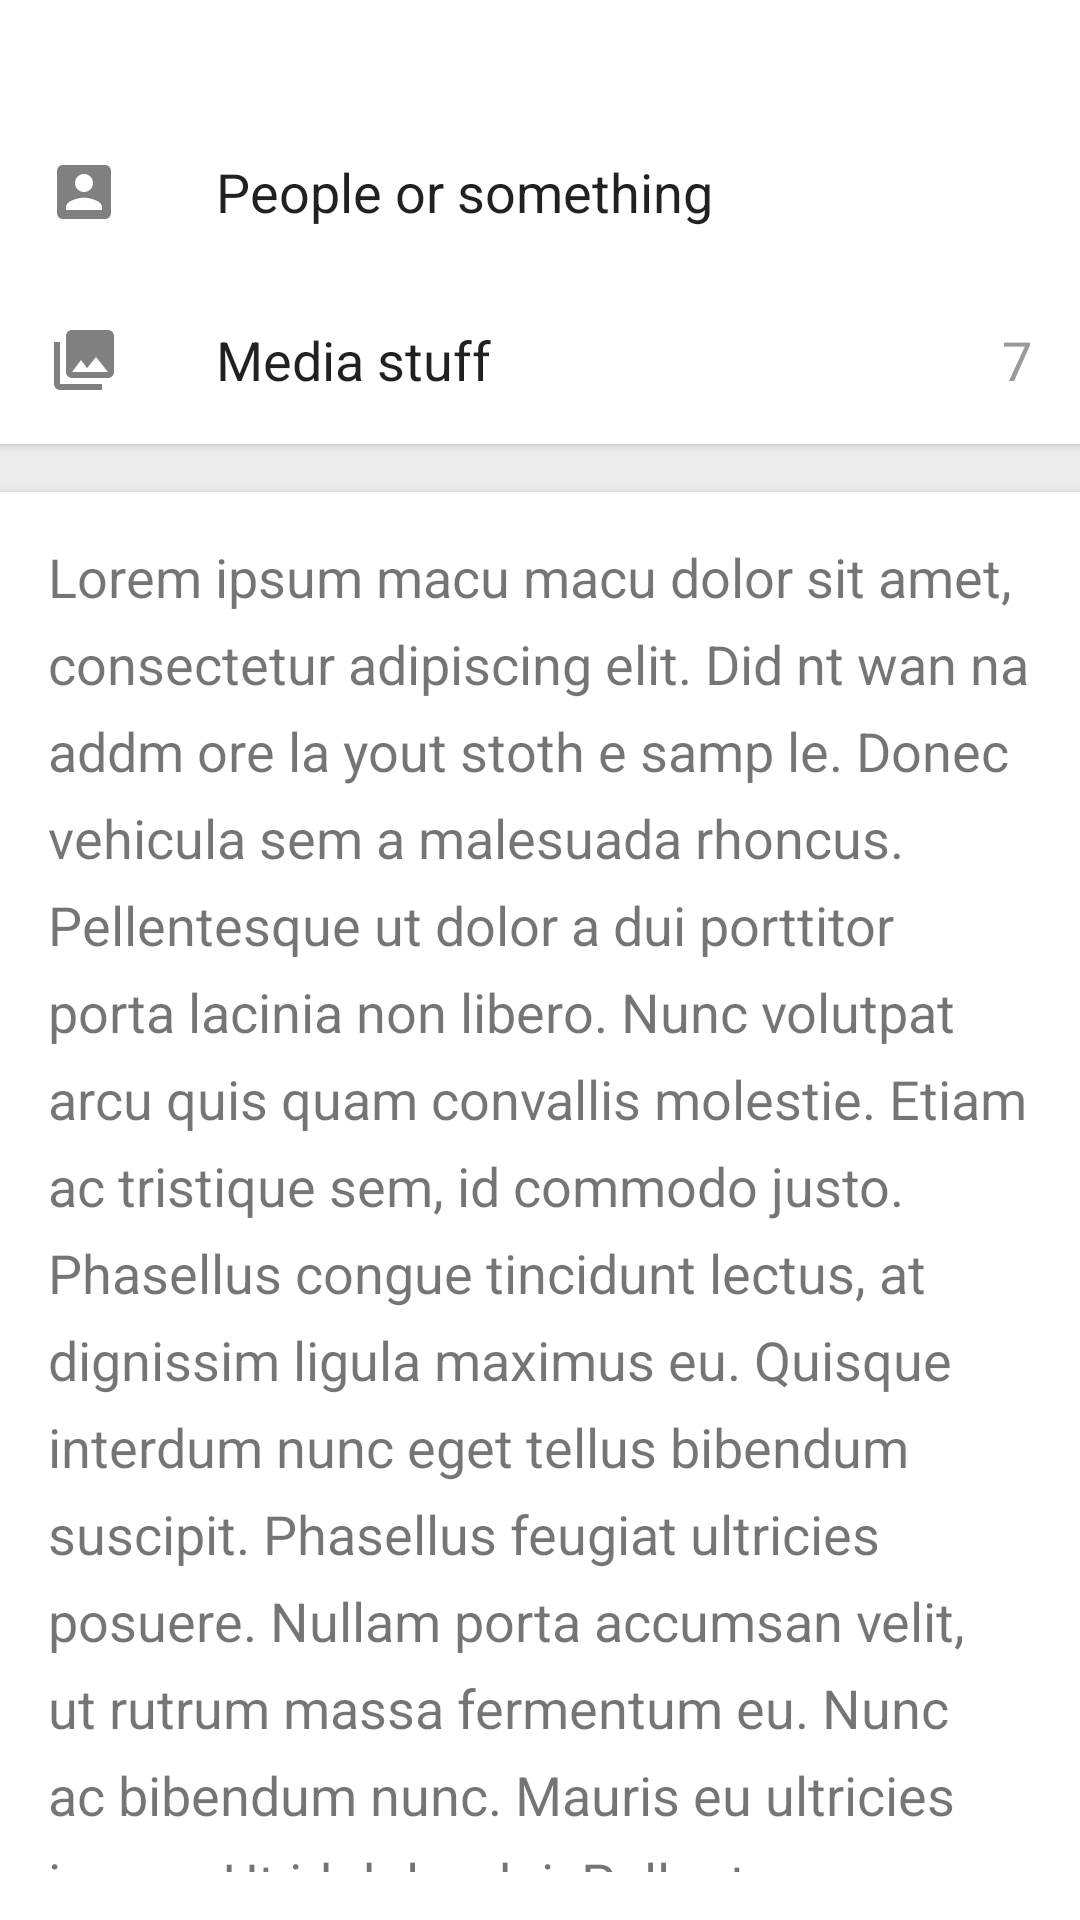

Write the Android layout XML for this screen, with the resource values it uses.
<!-- AndroidManifest.xml: application theme Theme.Sample -->
<!-- res/layout/included_sample_content.xml -->
<?xml version="1.0" encoding="utf-8"?>
<LinearLayout xmlns:android="http://schemas.android.com/apk/res/android"
  xmlns:tools="http://schemas.android.com/tools"
  android:layout_width="match_parent"
  android:layout_height="match_parent"
  android:background="@color/background_dark"
  android:orientation="vertical"
  tools:showIn="@layout/activity_avatar_toolbar_sample">

    <FrameLayout android:layout_width="match_parent"
      android:layout_height="wrap_content"
      android:background="@android:color/white"
      android:elevation="2dp"
      android:paddingTop="36dp">

        <ImageView android:layout_width="wrap_content"
          android:layout_height="wrap_content"
          android:layout_gravity="center_vertical"
          android:layout_marginLeft="16dp"
          android:src="@drawable/ic_contact" />

        <TextView android:layout_width="match_parent"
          android:layout_height="56dp"
          android:background="?selectableItemBackground"
          android:clickable="true"
          android:gravity="center_vertical"
          android:paddingLeft="@dimen/keyline_2"
          android:text="People or something"
          android:textAppearance="@style/TextAppearance.Row" />
    </FrameLayout>

    <FrameLayout android:layout_width="match_parent"
      android:layout_height="wrap_content"
      android:background="@android:color/white"
      android:elevation="2dp">

        <TextView android:id="@+id/stream_detail_media_number"
          android:layout_width="wrap_content"
          android:layout_height="56dp"
          android:layout_gravity="end|center_vertical"
          android:gravity="center_vertical"
          android:paddingRight="16dp"
          android:text="7"
          android:textAppearance="@style/TextAppearance.Row"
          android:textColor="#9a9a9a" />

        <ImageView android:layout_width="wrap_content"
          android:layout_height="wrap_content"
          android:layout_gravity="center_vertical"
          android:layout_marginLeft="16dp"
          android:src="@drawable/ic_media" />

        <TextView android:id="@+id/stream_detail_media"
          android:layout_width="match_parent"
          android:layout_height="56dp"
          android:background="?selectableItemBackground"
          android:clickable="true"
          android:gravity="center_vertical"
          android:paddingLeft="@dimen/keyline_2"
          android:text="Media stuff"
          android:textAppearance="@style/TextAppearance.Row"
          android:textColor="?android:attr/textColorPrimary" />
    </FrameLayout>

    <FrameLayout android:layout_width="match_parent"
      android:layout_height="match_parent"
      android:layout_marginTop="16dp"
      android:background="@android:color/white"
      android:elevation="2dp"
      android:padding="16dp">

        <TextView android:layout_width="match_parent"
          android:layout_height="wrap_content"
          android:lineSpacingExtra="8dp"
          android:text="@string/lorem"
          android:textSize="18sp" />
    </FrameLayout>
</LinearLayout>
<!-- res/layout/activity_avatar_toolbar_sample.xml (included above) -->
<?xml version="1.0" encoding="utf-8"?>
<android.support.design.widget.CoordinatorLayout android:id="@+id/main_content"
  xmlns:android="http://schemas.android.com/apk/res/android"
  xmlns:app="http://schemas.android.com/apk/res-auto"
  android:layout_width="match_parent"
  android:layout_height="match_parent">

    <android.support.design.widget.AppBarLayout android:id="@+id/appbar"
      android:layout_width="match_parent"
      android:layout_height="@dimen/expanded_toolbar_height"
      android:theme="@style/ThemeOverlay.AppCompat.Dark.ActionBar">

        <android.support.design.widget.CollapsingToolbarLayout android:id="@+id/collapsing_toolbar"
          android:layout_width="match_parent"
          android:layout_height="match_parent"
          app:contentScrim="?attr/colorPrimary"
          app:layout_scrollFlags="scroll|exitUntilCollapsed">

            <android.support.v7.widget.Toolbar android:id="@+id/toolbar"
              android:layout_width="match_parent"
              android:layout_height="?attr/actionBarSize"
              app:layout_collapseMode="pin"
              app:popupTheme="@style/ThemeOverlay.AppCompat.Light" />

            <com.sloydev.collapsingavatartoolbar.CollapsingAvatarToolbar android:id="@+id/stuff_container"
              android:layout_width="wrap_content"
              android:layout_height="?attr/actionBarSize">

                <de.hdodenhof.circleimageview.CircleImageView android:id="@id/cat_avatar"
                  android:layout_width="40dp"
                  android:layout_height="40dp"
                  android:layout_gravity="center_vertical"
                  android:src="@drawable/cutecat" />

                <LinearLayout android:layout_width="wrap_content"
                  android:layout_height="wrap_content"
                  android:layout_gravity="center_vertical"
                  android:layout_marginLeft="16dp"
                  android:orientation="vertical">

                    <TextView android:id="@id/cat_title"
                      android:layout_width="wrap_content"
                      android:layout_height="wrap_content"
                      android:fontFamily="sans-serif-medium"
                      android:text="Title"
                      android:textColor="@android:color/white"
                      android:textSize="18dp" />

                    <TextView android:id="@+id/subtitle"
                      android:layout_width="wrap_content"
                      android:layout_height="wrap_content"
                      android:text="Subtitle"
                      android:textColor="#80ffffff"
                      android:textSize="15dp" />
                </LinearLayout>
            </com.sloydev.collapsingavatartoolbar.CollapsingAvatarToolbar>

        </android.support.design.widget.CollapsingToolbarLayout>

    </android.support.design.widget.AppBarLayout>

    <android.support.v4.widget.NestedScrollView android:layout_width="match_parent"
      android:layout_height="match_parent"
      app:layout_behavior="@string/appbar_scrolling_view_behavior">

        <include layout="@layout/included_sample_content" />

    </android.support.v4.widget.NestedScrollView>

    <android.support.design.widget.FloatingActionButton android:layout_width="wrap_content"
      android:layout_height="wrap_content"
      android:layout_margin="@dimen/fab_margin"
      android:clickable="true"
      android:src="@drawable/ic_edit"
      app:layout_anchor="@id/appbar"
      app:layout_anchorGravity="bottom|right|end" />

</android.support.design.widget.CoordinatorLayout>
<!-- resources referenced by this layout -->
<resources>
  <color name="background_dark">#ECECEC</color>
  <dimen name="expanded_toolbar_height">144dp</dimen>
  <dimen name="fab_margin">16dp</dimen>
  <dimen name="keyline_2">72dp</dimen>
  <!-- drawable ic_contact: png bitmap (drawable-xxhdpi, 1073 bytes) -->
  <!-- drawable ic_media: png bitmap (drawable-xxhdpi, 929 bytes) -->
  <string name="lorem">
          Lorem ipsum macu macu dolor sit amet, consectetur adipiscing elit. Did nt wan na addm ore la yout stoth e samp le. Donec vehicula sem a malesuada rhoncus. Pellentesque ut dolor a dui porttitor porta lacinia non libero. Nunc volutpat arcu quis quam convallis molestie. Etiam ac tristique sem, id commodo justo. Phasellus congue tincidunt lectus, at dignissim ligula maximus eu. Quisque interdum nunc eget tellus bibendum suscipit. Phasellus feugiat ultricies posuere. Nullam porta accumsan velit, ut rutrum massa fermentum eu. Nunc ac bibendum nunc. Mauris eu ultricies ipsum. Ut id dolor dui. Pellentesque dictum dui vel tempus maximus. Vivamus non nisi quis libero scelerisque pretium. Ut eu tristique justo. Sed pellentesque placerat quam, ut ultricies turpis feugiat a. Aliquam a volutpat risus.
  
  Praesent at lectus semper, suscipit elit in, facilisis massa. Phasellus sed vestibulum ante, a euismod sem. Interdum et malesuada fames ac ante ipsum primis in faucibus. Proin tincidunt orci augue, a porta odio lacinia eu. Nunc in congue risus. Maecenas commodo nibh ac enim fermentum, eu sagittis massa blandit. Vestibulum elementum massa nec dapibus mollis. Etiam porta, est sit amet aliquet porta, odio elit finibus risus, id rutrum purus mi non ipsum. Nulla viverra nec enim sed venenatis.
  
  Maecenas mattis, erat et viverra euismod, neque diam porttitor tellus, in fringilla metus est id augue. Nunc at metus cursus, porttitor nisi vitae, congue diam. Curabitur ligula massa, ullamcorper eget scelerisque vel, pharetra ac sapien. Ut auctor luctus ultricies. Nullam semper tortor ac elementum luctus. In et tempus ex. Praesent sodales, dolor id volutpat elementum, ligula enim euismod odio, maximus sodales magna neque nec neque. Curabitur pretium nisl neque, consequat aliquet dui tincidunt ac. Vivamus augue nunc, aliquet eu ex a, ultrices aliquam lorem. Duis nibh lectus, ultricies vel iaculis sit amet, imperdiet id sapien. Duis scelerisque sodales metus eu rutrum. Suspendisse posuere nisi ac magna consequat, eu vestibulum ipsum venenatis. Suspendisse auctor nisi nec leo venenatis tristique.
  
  Praesent tincidunt lorem sit amet mi consequat cursus. Interdum et malesuada fames ac ante ipsum primis in faucibus. Praesent vitae blandit sapien. Curabitur est sapien, lobortis sit amet facilisis vel, faucibus eu quam. Nam tempus libero at tellus tempor laoreet. Pellentesque quam lorem, tincidunt in molestie eget, dictum vel risus. Nunc gravida convallis mattis.
      </string>
  <style name="TextAppearance.Row" parent="TextAppearance.AppCompat.Medium">
          <item name="android:textColor">?android:attr/textColorPrimary</item>
      </style>
  <style name="Theme.Sample" parent="Base.Theme.Sample" />
  <style name="Base.Theme.Sample" parent="Theme.AppCompat.Light.NoActionBar">
          <item name="colorPrimary">@color/primary</item>
          <item name="colorPrimaryDark">@color/primary_dark</item>
          <item name="colorAccent">@color/accent</item>
          <item name="android:windowBackground">@color/window_background</item>
      </style>
  <color name="primary">#3F51B5</color>
  <color name="primary_dark">#303F9F</color>
  <color name="accent">#FF4081</color>
  <color name="window_background">#FFF5F5F5</color>
</resources>
